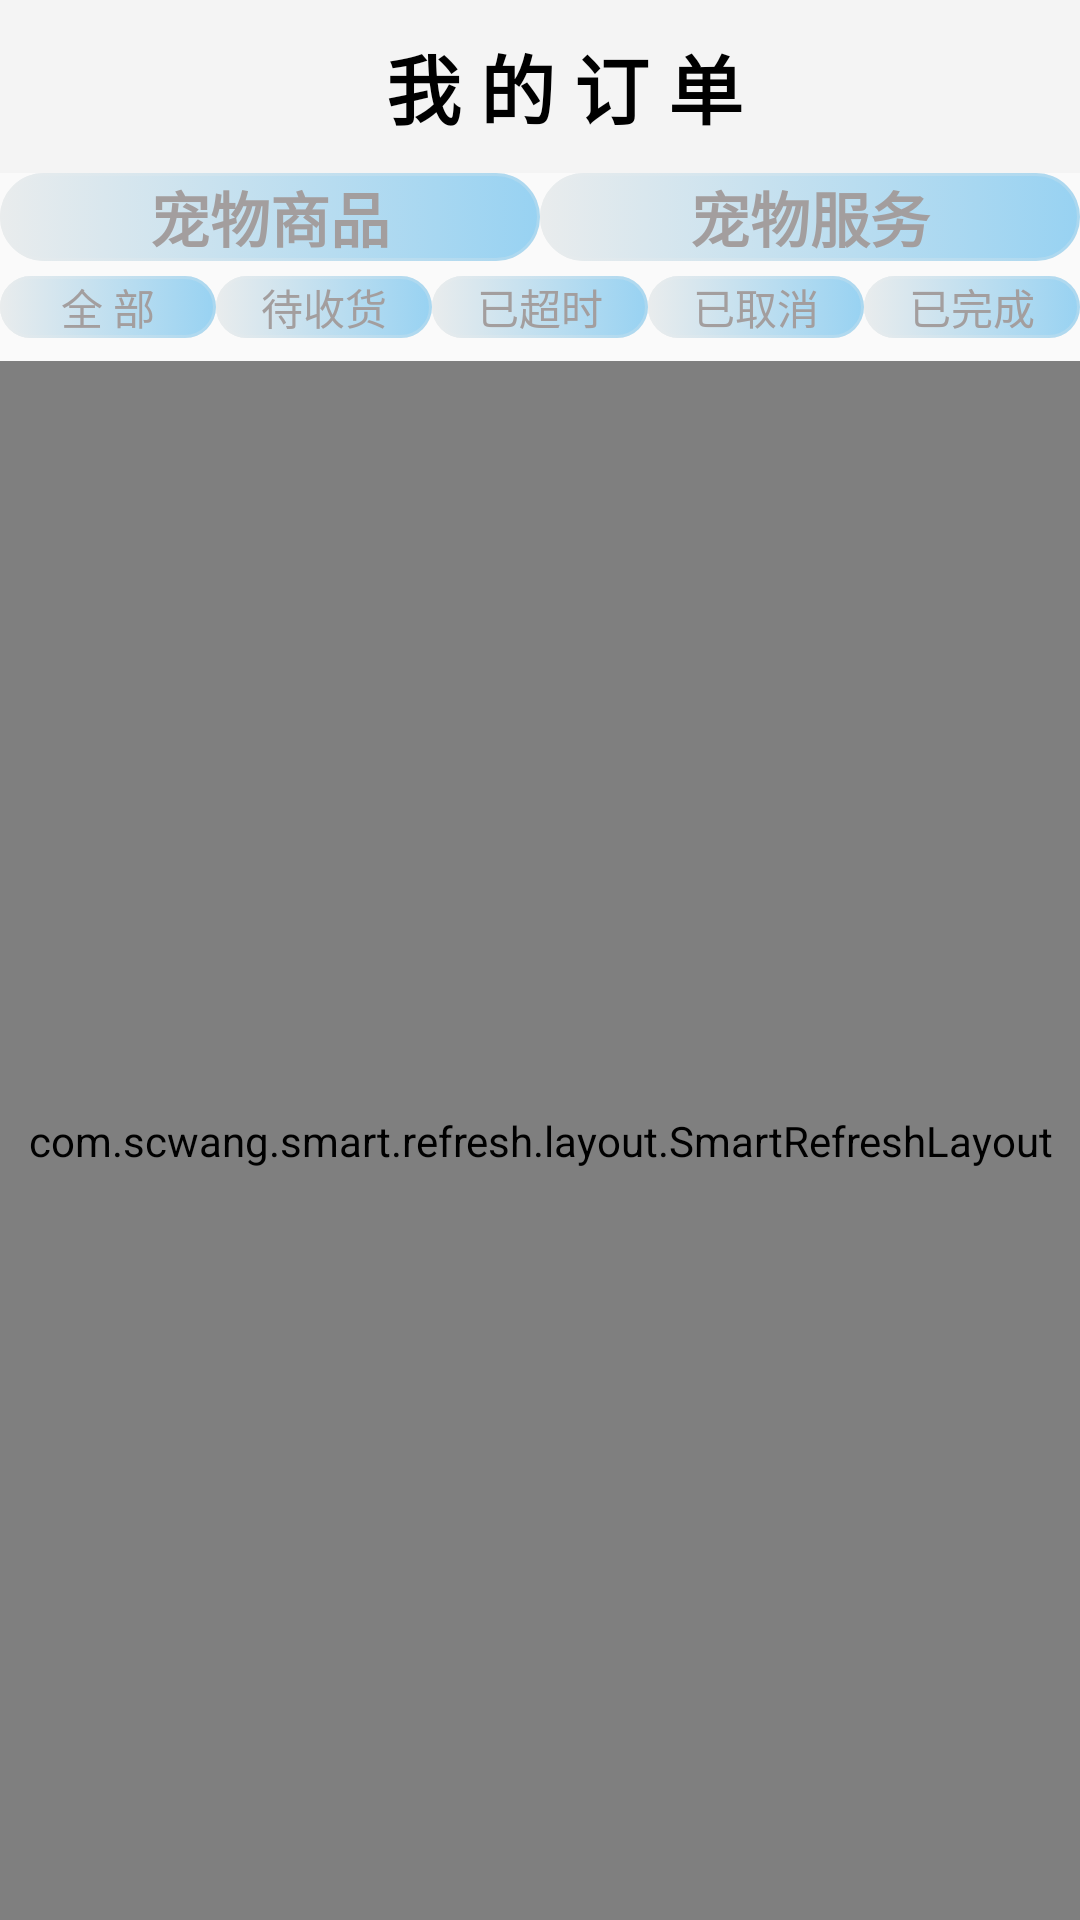

Produce the Android XML layout that renders to this screen, including the resource entries it uses.
<!-- AndroidManifest.xml: application theme Theme.PETSTORE -->
<!-- res/layout/order_activity.xml -->
<?xml version="1.0" encoding="utf-8"?>
<androidx.appcompat.widget.LinearLayoutCompat xmlns:android="http://schemas.android.com/apk/res/android"
    android:layout_width="match_parent"
    android:layout_height="match_parent"
    xmlns:app="http://schemas.android.com/apk/res-auto"
    android:orientation="vertical">
    <androidx.appcompat.widget.Toolbar
        android:layout_width="match_parent"
        android:layout_height="0dp"
        android:layout_weight="1"
        android:background="#F4F4F4F4">
        <TextView
            android:layout_width="match_parent"
            android:layout_height="match_parent"
            android:text="我 的 订 单"
            android:textSize="25sp"
            android:textColor="@color/black"
            android:textStyle="bold"
            android:gravity="center_horizontal|center_vertical">
        </TextView>
    </androidx.appcompat.widget.Toolbar>
    <androidx.appcompat.widget.LinearLayoutCompat
        android:layout_width="match_parent"
        android:layout_height="0dp"
        android:layout_weight="1"
        android:orientation="vertical"
        android:layout_marginBottom="5dp">
        <RadioGroup
            android:id="@+id/type_radio"
            android:layout_width="match_parent"
            android:layout_height="wrap_content"
            android:orientation="horizontal"
            android:layout_marginBottom="5dp">
            <RadioButton
                android:id="@+id/pet_shopping"
                android:layout_width="0dp"
                android:layout_weight="1"
                android:layout_height="wrap_content"
                android:text="宠物商品"
                android:textSize="20sp"
                android:textStyle="bold"
                android:textColor="@color/grey"
                android:button="@null"
                android:gravity="center"
                android:background="@drawable/check_likebutton">
            </RadioButton>
            <RadioButton
                android:id="@+id/pet_service"
                android:layout_width="0dp"
                android:layout_weight="1"
                android:layout_height="wrap_content"
                android:text="宠物服务"
                android:textSize="20sp"
                android:textStyle="bold"
                android:textColor="@color/grey"
                android:button="@null"
                android:gravity="center"
                android:background="@drawable/check_likebutton">
            </RadioButton>
        </RadioGroup>
        <RadioGroup
            android:id="@+id/info_radio"
            android:layout_width="match_parent"
            android:layout_height="wrap_content"
            android:orientation="horizontal">
            <RadioButton
                android:id="@+id/total"
                android:layout_width="0dp"
                android:layout_weight="1"
                android:layout_height="wrap_content"
                android:text="全 部"
                android:textColor="@color/grey"
                android:gravity="center"
                android:button="@null"
                android:background="@drawable/check_likebutton">
            </RadioButton>

            <RadioButton
                android:id="@+id/ing"
                android:layout_width="0dp"
                android:layout_weight="1"
                android:layout_height="match_parent"
                android:background="@drawable/check_likebutton"
                android:button="@null"
                android:gravity="center"
                android:text="待收货"
                android:textColor="@color/grey">
            </RadioButton>

            <RadioButton
                android:id="@+id/timeout"
                android:layout_width="0dp"
                android:layout_weight="1"
                android:layout_height="match_parent"
                android:background="@drawable/check_likebutton"
                android:button="@null"
                android:gravity="center"
                android:text="已超时"
                android:textColor="@color/grey">
            </RadioButton>

            <RadioButton
                android:id="@+id/remove"
                android:layout_width="0dp"
                android:layout_weight="1"
                android:layout_height="wrap_content"
                android:text="已取消"
                android:textColor="@color/grey"
                android:button="@null"
                android:gravity="center"
                android:background="@drawable/check_likebutton">
            </RadioButton>

            <RadioButton
                android:id="@+id/finish"
                android:layout_width="0dp"
                android:layout_weight="1"
                android:layout_height="wrap_content"
                android:text="已完成"
                android:textColor="@color/grey"
                android:button="@null"
                android:gravity="center"
                android:background="@drawable/check_likebutton">
            </RadioButton>

        </RadioGroup>
    </androidx.appcompat.widget.LinearLayoutCompat>


    <com.scwang.smart.refresh.layout.SmartRefreshLayout
        android:id="@+id/smartRefresh"
        android:layout_width="match_parent"
        android:layout_height="0dp"
        android:layout_weight="9">
        
        <com.scwang.smart.refresh.header.ClassicsHeader
            android:id="@+id/classics_header"
            android:layout_width="match_parent"
            android:layout_height="wrap_content"
            app:srlTextPulling="下拉刷新"
            app:srlTextRefreshing="正在刷新中..."
            app:srlTextRelease="释放刷新"
            app:srlTextFinish="刷新完成"
            app:srlTextFailed="刷新失败"/>

        <androidx.recyclerview.widget.RecyclerView
            android:id="@+id/order_recycler"
            android:layout_width="match_parent"
            android:layout_height="match_parent">
        </androidx.recyclerview.widget.RecyclerView>


        
        <com.scwang.smart.refresh.footer.ClassicsFooter
            android:id="@+id/classics_footer"
            android:layout_width="match_parent"
            android:layout_height="wrap_content"
            app:srlTextPulling="上拉加载更多"
            app:srlTextLoading="正在加载中..."
            app:srlTextFinish="加载完成"
            app:srlTextFailed="加载失败"/>
    </com.scwang.smart.refresh.layout.SmartRefreshLayout>
</androidx.appcompat.widget.LinearLayoutCompat>
<!-- resources referenced by this layout -->
<resources>
  <color name="black">#FF000000</color>
  <color name="grey">#A39E9E</color>
  <!-- drawable check_likebutton (drawable) -->
  <?xml version="1.0" encoding="utf-8"?>
  <selector xmlns:android="http://schemas.android.com/apk/res/android">
      
      <item android:drawable="@drawable/service_itembg_two" android:state_checked="true"/>
      
      <item android:drawable="@drawable/bg_bt_two" android:state_checked="false"/>
  </selector>
  <style name="Theme.PETSTORE" parent="Base.Theme.PETSTORE" />
  <!-- drawable service_itembg_two (drawable) -->
  <?xml version="1.0" encoding="utf-8"?>
  <layer-list xmlns:android="http://schemas.android.com/apk/res/android">
  
      
      <item>
          <shape android:shape="rectangle">
              <corners android:radius="25dp" />
              <solid android:color="@color/white" />
              <stroke android:color="@color/whiteOrange" android:width="1dp"/>
          </shape>
      </item>
  
      
      <item>
          <shape android:shape="rectangle">
              <corners android:radius="25dp" />
              <gradient
                  android:startColor="@color/whiteBlue"
                  android:endColor="@color/whiteRed"
                  android:angle="0" />
          </shape>
      </item>
  
  </layer-list>
  <!-- drawable bg_bt_two (drawable) -->
  <?xml version="1.0" encoding="utf-8"?>
  <layer-list xmlns:android="http://schemas.android.com/apk/res/android">
  
      
      <item>
          <shape android:shape="rectangle">
              <corners android:radius="25dp" />
              <solid android:color="@color/whiteBlue" />
              <stroke android:color="@color/dialogColor" android:width="1dp"/>
          </shape>
      </item>
  
      
      <item>
          <shape android:shape="rectangle">
              <corners android:radius="25dp" />
              <gradient
                  android:startColor="@color/dialogColor"
              android:endColor="@color/whiteBlue"
              android:angle="0" />
          </shape>
      </item>
  
  </layer-list>
  <style name="Base.Theme.PETSTORE" parent="Theme.MaterialComponents.DayNight.Bridge">
          <item name="colorPrimary">@color/whiteBlue</item>
  
  
          <item name="android:navigationBarColor">@color/white</item> 
      </style>
  <color name="white">#FFFFFFFF</color>
  <color name="whiteOrange">#C6FFA000</color>
  <color name="whiteBlue">#A98BCDF1</color>
  <color name="whiteRed">#D7F88686</color>
  <color name="dialogColor">#E9ECED</color>
</resources>
